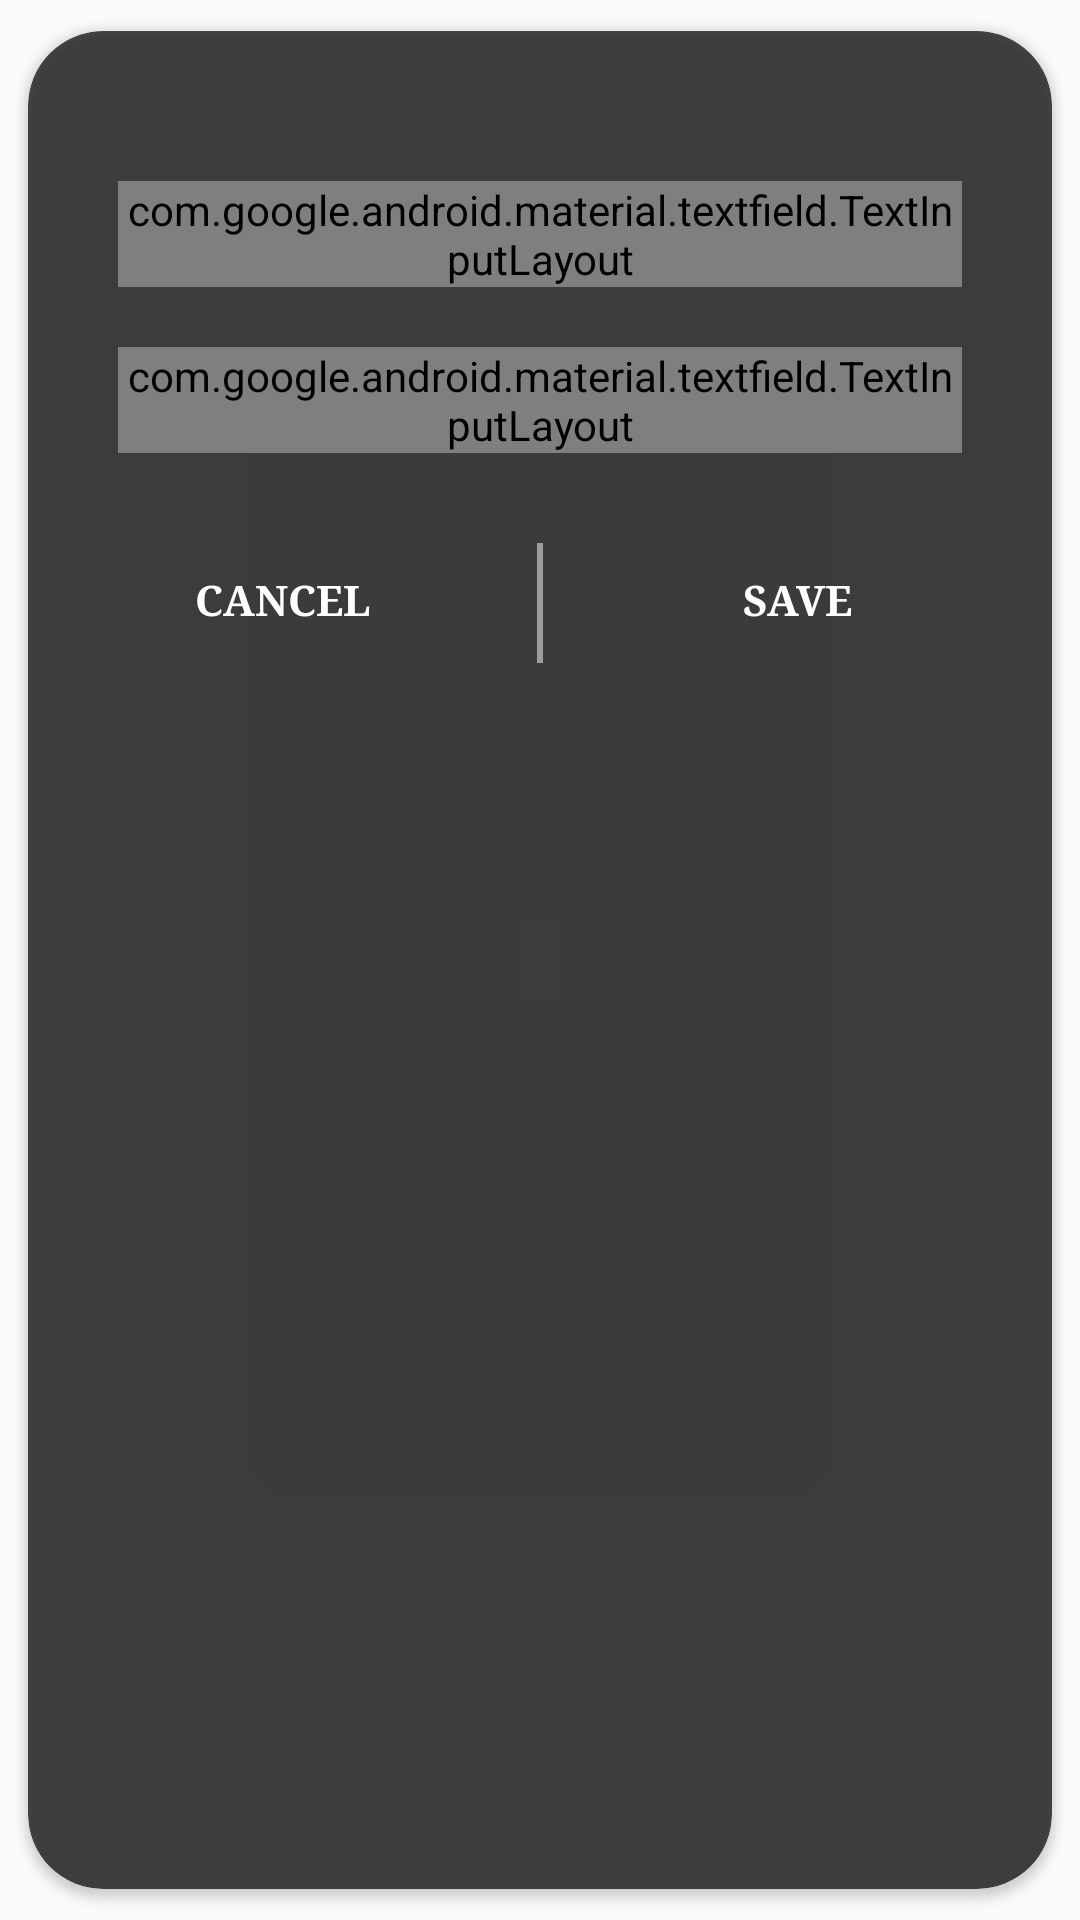

This screen was rendered from an Android layout file. Write that file and the resources it references.
<!-- AndroidManifest.xml: application theme AppTheme -->
<!-- res/layout/add_note_dialog.xml -->
<?xml version="1.0" encoding="utf-8"?>
<androidx.cardview.widget.CardView xmlns:android="http://schemas.android.com/apk/res/android"
    xmlns:app="http://schemas.android.com/apk/res-auto"
    android:layout_width="match_parent"
    android:layout_height="match_parent"
    android:layout_gravity="center"
    app:cardBackgroundColor="#B3000000"
    app:cardCornerRadius="25dp"
    app:cardUseCompatPadding="true">

    <androidx.constraintlayout.widget.ConstraintLayout
        android:layout_width="match_parent"
        android:layout_height="match_parent">

        <com.google.android.material.textfield.TextInputLayout
            android:id="@+id/note_title"
            android:layout_width="match_parent"
            android:layout_height="wrap_content"
            android:layout_marginTop="50dp"
            android:layout_marginStart="30dp"
            android:layout_marginEnd="30dp"
            android:hint="Enter Title"
            app:hintTextAppearance="@style/HintAppearance_Sign_up"
            app:errorTextAppearance="@style/ErrorAppearance"
            style="@style/TextInputLayout_Note_Dialog"
            app:hintAnimationEnabled="true"
            app:errorEnabled="true"
            app:layout_constraintTop_toTopOf="parent">

            <com.google.android.material.textfield.TextInputEditText
                style="@style/HintAppearance"
                android:layout_width="match_parent"
                android:layout_height="wrap_content"
                android:fontFamily="serif"
                android:padding="15dp"/>

        </com.google.android.material.textfield.TextInputLayout>

        <com.google.android.material.textfield.TextInputLayout
            android:id="@+id/note_body"
            android:layout_width="match_parent"
            android:layout_height="wrap_content"
            android:layout_marginTop="20dp"
            android:layout_marginStart="30dp"
            app:hintTextAppearance="@style/HintAppearance_Sign_up"
            android:layout_marginEnd="30dp"
            android:hint="Enter Note"
            style="@style/TextInputLayout_Note_Dialog"
            app:hintAnimationEnabled="true"
            app:errorEnabled="true"
            app:layout_constraintTop_toBottomOf="@+id/note_title">

            <com.google.android.material.textfield.TextInputEditText
                android:layout_width="match_parent"
                android:layout_height="wrap_content"
                android:fontFamily="serif"
                android:padding="15dp"
                style="@style/HintAppearance"/>

        </com.google.android.material.textfield.TextInputLayout>

        <LinearLayout
            android:layout_width="match_parent"
            android:layout_height="wrap_content"
            app:layout_constraintTop_toBottomOf="@+id/note_body"
            app:layout_constraintStart_toStartOf="parent"
            app:layout_constraintEnd_toEndOf="parent"
            android:weightSum="2"
            android:orientation="horizontal"
            android:layout_marginTop="30dp"
            android:layout_marginBottom="15dp">

            <Button
                android:id="@+id/btn_cancel"
                android:layout_width="wrap_content"
                android:layout_height="wrap_content"
                android:layout_weight="1"
                android:background="@android:color/transparent"
                android:text="Cancel"
                android:textColor="#fff"
                android:paddingBottom="10dp"
                android:textStyle="bold"
                android:fontFamily="serif"/>
            <View
                android:layout_width="2dp"
                android:layout_height="40dp"
                android:background="#80FFFFFF"/>

            <Button
                android:id="@+id/btn_save"
                android:layout_width="wrap_content"
                android:layout_height="wrap_content"
                android:layout_weight="1"
                android:background="@android:color/transparent"
                android:text="Save"
                android:textColor="#fff"
                android:paddingBottom="10dp"
                android:textStyle="bold"
                android:fontFamily="serif"/>

        </LinearLayout>

    </androidx.constraintlayout.widget.ConstraintLayout>

</androidx.cardview.widget.CardView>
<!-- resources referenced by this layout -->
<resources>
  <style name="ErrorAppearance" parent="TextAppearance.Design.Error">
  
          <item name="android:textSize">12sp</item>
          <item name="android:textColor">@android:color/holo_red_dark</item>
          <item name="android:fontFamily">serif</item>
  
      </style>
  <style name="HintAppearance" parent="TextAppearance.Design.Hint">
  
          <item name="android:textSize">14sp</item>
          <item name="android:textColor">#fff</item>
          <item name="android:fontFamily">serif</item>
  
      </style>
  <style name="HintAppearance_Sign_up" parent="TextAppearance.Design.Hint">
  
          <item name="android:textSize">14sp</item>
          <item name="android:textColor">#fff</item>
          <item name="android:fontFamily">serif</item>
  
      </style>
  <style name="TextInputLayout_Note_Dialog" parent="Widget.MaterialComponents.TextInputLayout.OutlinedBox.Dense">
  
  
  
  
  
  
  
  
          <item name="android:textColorHint">#fff</item>
          <item name="boxStrokeColor">#fff</item>
          <item name="colorControlHighlight">#fff</item>
  
          
          
  
      </style>
  <style name="AppTheme" parent="Theme.AppCompat.Light.NoActionBar">
          
          <item name="colorPrimary">@color/colorPrimary</item>
          <item name="colorPrimaryDark">@color/colorPrimaryDark</item>
          <item name="colorAccent">@color/colorAccent</item>
      </style>
  <color name="colorPrimary">#525252</color>
  <color name="colorPrimaryDark">#AA814C</color>
  <color name="colorAccent">@android:color/holo_blue_light</color>
</resources>
